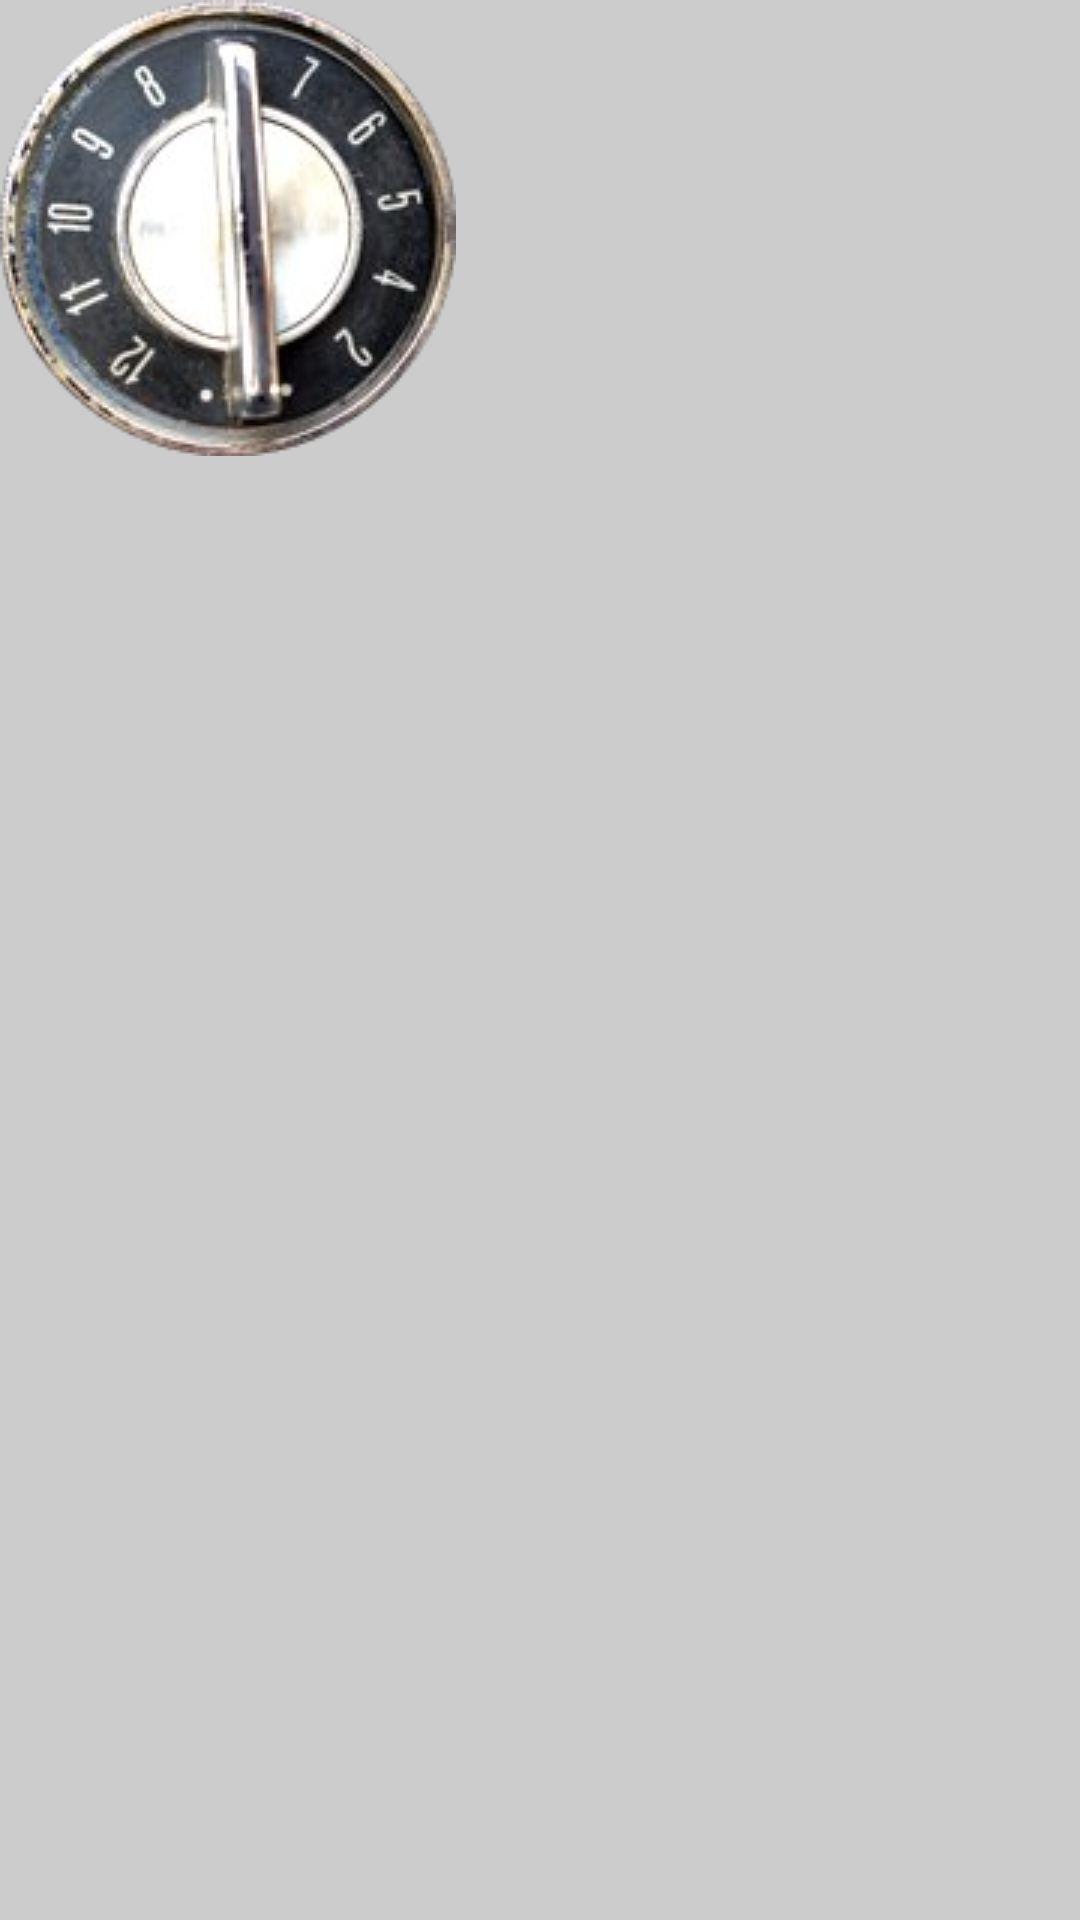

Here is an Android app screen rendered from its layout file. Give the layout XML and the strings, colors and styles it references.
<!-- AndroidManifest.xml: application theme AppTheme -->
<!-- res/layout/fragment_dialer.xml -->
<?xml version="1.0" encoding="utf-8"?>
<LinearLayout
	xmlns:android="http://schemas.android.com/apk/res/android"
	android:orientation="vertical"
	android:layout_width="fill_parent"
	android:layout_height="fill_parent"
	android:background="#FFCCCCCC">
	<ImageView
		android:src="@drawable/dialer"
		android:id="@+id/imageView_ring"
		android:scaleType="matrix"
		android:layout_height="fill_parent"
		android:layout_width="fill_parent"></ImageView>
</LinearLayout>
<!-- resources referenced by this layout -->
<resources>
  <!-- drawable dialer: png bitmap (drawable, 53084 bytes) -->
  <style name="AppTheme" parent="AppBaseTheme"> 
      </style>
  <style name="AppBaseTheme" parent="android:Theme.Light">
          
      </style>
</resources>
